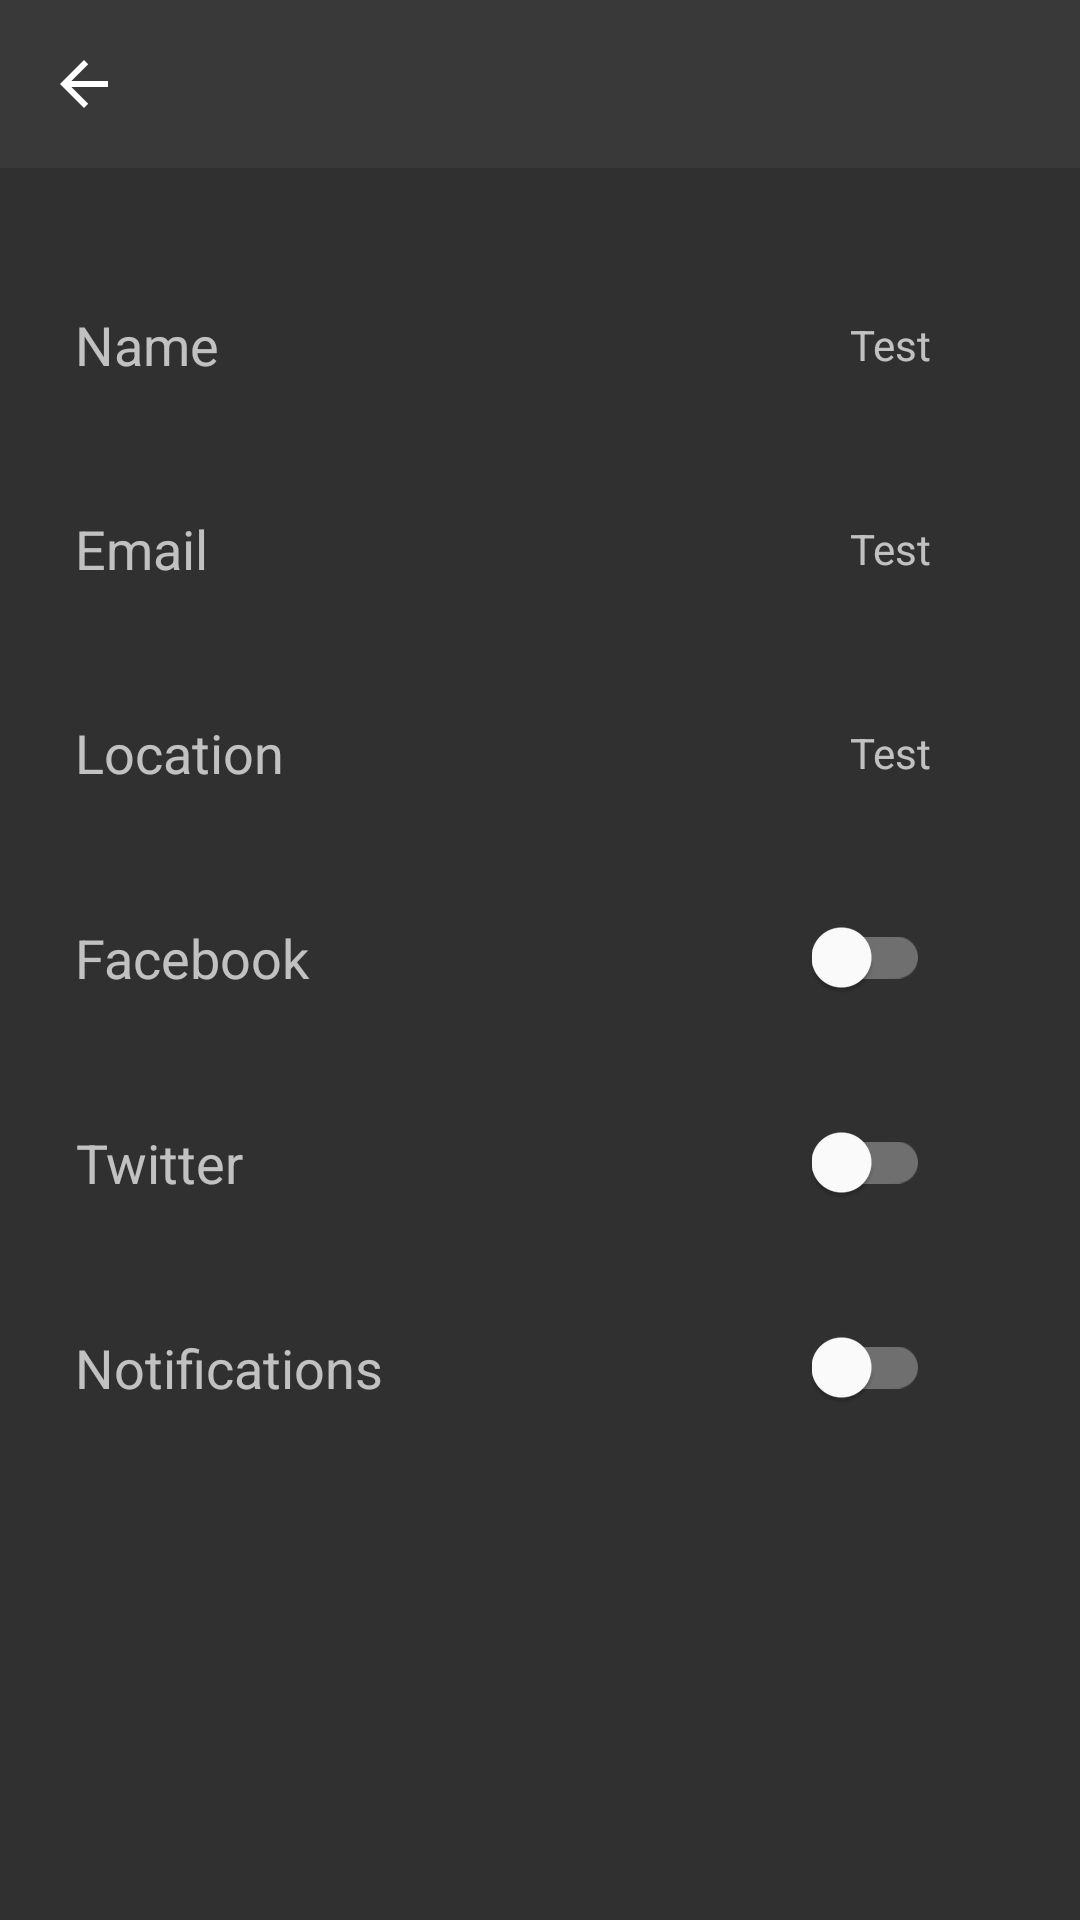

Write the Android layout XML for this screen, with the resource values it uses.
<!-- AndroidManifest.xml: application theme Theme.FrontStudy -->
<!-- res/layout/user_settings_fragment.xml -->
<?xml version="1.0" encoding="utf-8"?>
<androidx.constraintlayout.widget.ConstraintLayout xmlns:android="http://schemas.android.com/apk/res/android"
    xmlns:app="http://schemas.android.com/apk/res-auto"
    xmlns:tools="http://schemas.android.com/tools"
    android:layout_width="match_parent"
    android:layout_height="match_parent">

    <LinearLayout
        android:id="@+id/settings_positions_name"
        android:layout_width="wrap_content"
        android:layout_height="0dp"
        android:layout_marginStart="25dp"
        android:layout_marginTop="25dp"
        android:layout_marginBottom="150dp"
        android:orientation="vertical"
        app:layout_constraintBottom_toBottomOf="parent"
        app:layout_constraintStart_toStartOf="parent"
        app:layout_constraintTop_toBottomOf="@+id/settings_toolbar">

        <TextView
            android:id="@+id/user_name"
            android:layout_width="wrap_content"
            android:layout_height="0dp"
            android:layout_weight="1"
            android:gravity="center"
            android:text="@string/name"
            android:textAlignment="center"
            android:textSize="18sp"
            tools:layout_editor_absoluteX="76dp"
            tools:layout_editor_absoluteY="40dp" />

        <TextView
            android:id="@+id/user_email"
            android:layout_width="wrap_content"
            android:layout_height="0dp"
            android:layout_weight="1"
            android:gravity="center"
            android:text="@string/email"
            android:textAlignment="center"
            android:textSize="18sp"
            tools:layout_editor_absoluteX="76dp"
            tools:layout_editor_absoluteY="106dp" />

        <TextView
            android:id="@+id/user_location"
            android:layout_width="wrap_content"
            android:layout_height="0dp"
            android:layout_weight="1"
            android:gravity="center"
            android:text="@string/location"
            android:textAlignment="center"
            android:textSize="18sp"
            tools:layout_editor_absoluteX="84dp"
            tools:layout_editor_absoluteY="250dp" />

        <TextView
            android:id="@+id/twitter"
            android:layout_width="wrap_content"
            android:layout_height="0dp"
            android:layout_weight="1"
            android:gravity="center"
            android:text="@string/facebook"
            android:textAlignment="center"
            android:textSize="18sp"
            tools:layout_editor_absoluteX="79dp"
            tools:layout_editor_absoluteY="312dp" />

        <TextView
            android:id="@+id/facebook"
            android:layout_width="wrap_content"
            android:layout_height="0dp"
            android:layout_weight="1"
            android:gravity="center"
            android:text="@string/twitter"
            android:textAlignment="center"
            android:textSize="18sp"
            tools:layout_editor_absoluteX="76dp"
            tools:layout_editor_absoluteY="366dp" />

        <TextView
            android:id="@+id/notifications"
            android:layout_width="wrap_content"
            android:layout_height="0dp"
            android:layout_weight="1"
            android:gravity="center"
            android:text="@string/notifications"
            android:textAlignment="center"
            android:textSize="18sp"
            tools:layout_editor_absoluteX="76dp"
            tools:layout_editor_absoluteY="428dp" />
    </LinearLayout>

    <LinearLayout
        android:id="@+id/settings_positions"
        android:layout_width="0dp"
        android:layout_height="0dp"
        android:layout_marginStart="50dp"
        android:layout_marginTop="25dp"
        android:layout_marginEnd="50dp"
        android:layout_marginBottom="150dp"
        android:orientation="vertical"
        app:layout_constraintBottom_toBottomOf="parent"
        app:layout_constraintEnd_toEndOf="parent"
        app:layout_constraintStart_toEndOf="@+id/settings_positions_name"
        app:layout_constraintTop_toBottomOf="@+id/settings_toolbar">

        <TextView
            android:id="@+id/user_name_string"
            android:layout_width="wrap_content"
            android:layout_height="0dp"
            android:layout_gravity="end"
            android:layout_weight="1"
            android:gravity="center_vertical"
            android:text="@string/test"
            android:textAlignment="viewEnd"
            tools:ignore="RtlCompat"
            tools:layout_editor_absoluteX="76dp"
            tools:layout_editor_absoluteY="40dp" />

        <TextView
            android:id="@+id/user_email_string"
            android:layout_width="wrap_content"
            android:layout_height="0dp"
            android:layout_gravity="end"
            android:layout_weight="1"
            android:gravity="center_vertical"
            android:text="@string/test"
            android:textAlignment="viewEnd"
            tools:layout_editor_absoluteX="76dp"
            tools:layout_editor_absoluteY="106dp" />

        <TextView
            android:id="@+id/user_location_string"
            android:layout_width="wrap_content"
            android:layout_height="0dp"
            android:layout_gravity="end"
            android:layout_weight="1"
            android:gravity="center_vertical"
            android:text="@string/test"
            android:textAlignment="viewEnd"
            tools:layout_editor_absoluteX="84dp"
            tools:layout_editor_absoluteY="250dp" />

        <androidx.appcompat.widget.SwitchCompat
            android:id="@+id/twitter_switch"
            android:layout_width="wrap_content"
            android:layout_height="0dp"
            android:layout_gravity="end"
            android:layout_weight="1"
            tools:layout_editor_absoluteX="79dp"
            tools:layout_editor_absoluteY="312dp" />

        <androidx.appcompat.widget.SwitchCompat
            android:id="@+id/facebook_switch"
            android:layout_width="wrap_content"
            android:layout_height="0dp"
            android:layout_gravity="end"
            android:layout_weight="1"
            tools:layout_editor_absoluteX="76dp"
            tools:layout_editor_absoluteY="366dp" />

        <androidx.appcompat.widget.SwitchCompat
            android:id="@+id/notifications_switch"
            android:layout_width="wrap_content"
            android:layout_height="0dp"
            android:layout_gravity="end"
            android:layout_weight="1"
            tools:layout_editor_absoluteX="76dp"
            tools:layout_editor_absoluteY="428dp" />
    </LinearLayout>

    <androidx.appcompat.widget.Toolbar
        android:id="@+id/settings_toolbar"
        android:layout_width="match_parent"
        android:layout_height="wrap_content"
        android:background="?attr/colorPrimary"
        android:minHeight="?attr/actionBarSize"
        android:theme="?attr/actionBarTheme"
        app:layout_constraintEnd_toEndOf="parent"
        app:layout_constraintStart_toStartOf="parent"
        app:layout_constraintTop_toTopOf="parent"
        app:navigationIcon="@drawable/abc_vector_test" />

</androidx.constraintlayout.widget.ConstraintLayout>
<!-- resources referenced by this layout -->
<resources>
  <string name="email">Email</string>
  <string name="facebook">Facebook</string>
  <string name="location">Location</string>
  <string name="name">Name</string>
  <string name="notifications">Notifications</string>
  <string name="test">Test</string>
  <string name="twitter">Twitter</string>
  <style name="Theme.FrontStudy" parent="Theme.AppCompat.NoActionBar">
          
          <item name="colorPrimary">#80424242</item>
          <item name="colorPrimaryVariant">#80424242</item>
          <item name="colorOnPrimary">#80424242</item>
          
          <item name="colorSecondary">#80424242</item>
          <item name="colorSecondaryVariant">#80424242</item>
          <item name="colorOnSecondary">#80424242</item>
          
          <item name="android:statusBarColor" tools:targetApi="l">?attr/colorPrimaryVariant</item>
          
          <item name="colorControlActivated">#0D9F67</item>
          <item name="colorControlNormal">#0D9F67</item>
          <item name="colorControlHighlight">#80686868</item>
          <item name="colorSwitchThumbNormal">#FFFFFF</item>
      </style>
</resources>
